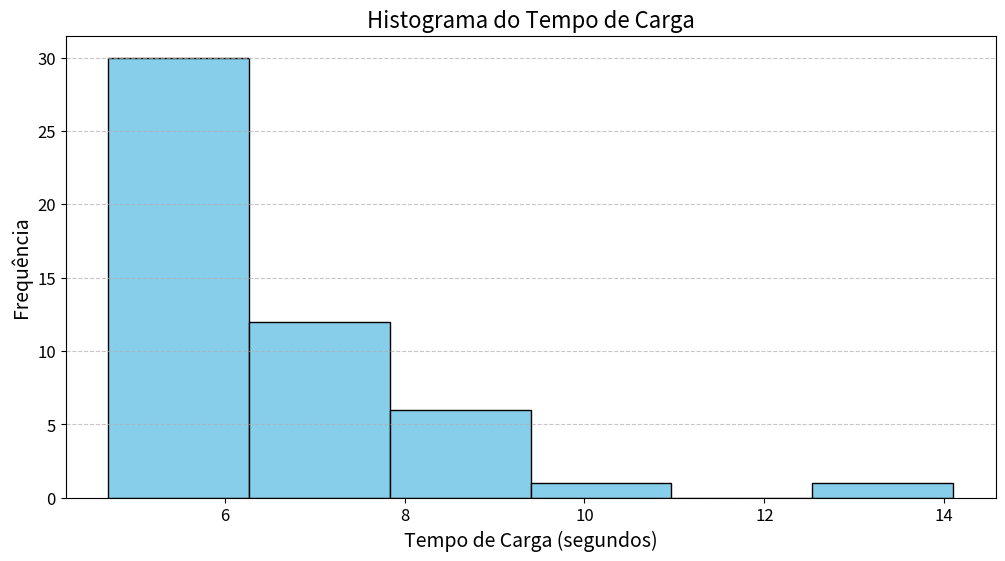
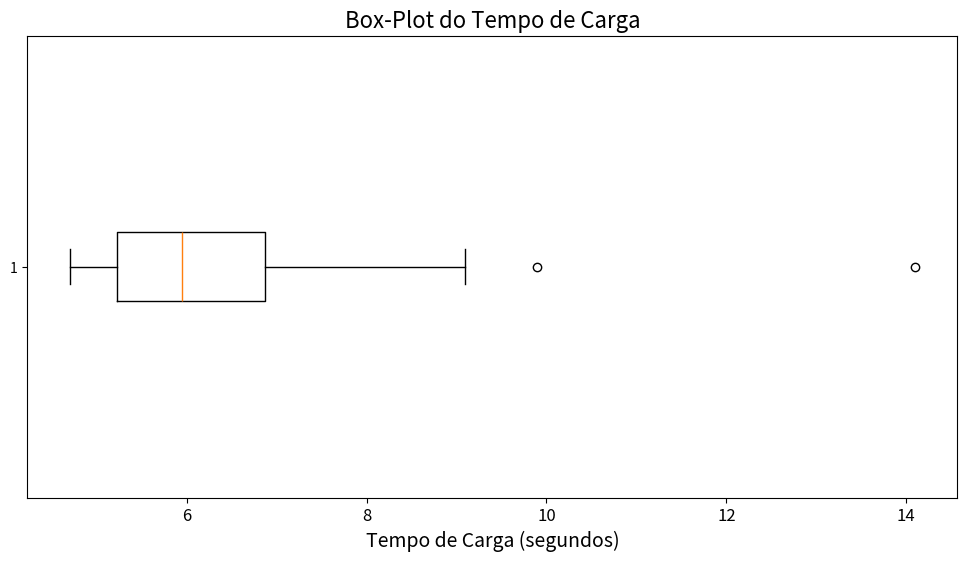

Write the Python code that produced these figures, in order.
# -*- coding: utf-8 -*-
# Considere o conjunto de dados relacionado ao tempo de carga (em segundos) de um aplicativo:
# 4,7  4,9  5,1  5,4  5,7  6,0  6,3  6,8  7,3  8,4
# 4,8  4,9  5,1  5,4  5,7  6,0  6,3  6,8  7,3  8,9
# 4,8  5,0  5,2  5,5  5,7  6,2  6,4  6,9  8,2  9,1
# 4,9  5,0  5,3  5,6  5,7  6,2  6,5  7,0  8,2  9,9
# 4,9  5,0  5,4  5,6  5,9  6,2  6,7  7,1  8,3  14,1

# A variável utilizada no conjunto de dados fornecido é uma variável quantitativa contínua:

# Quantitativa: Porque representa valores numéricos (tempo de carga em segundos).
# Contínua: Porque pode assumir qualquer valor dentro de um intervalo contínuo, incluindo casas decimais (como 4,7; 5,0; 6,8).
# Essas características indicam que estamos lidando com medições que podem ter qualquer valor real dentro de um intervalo, 
# tornando a variável ideal para ser representada por métodos como histogramas e box-plots.

import pandas as pd
import numpy as np
import matplotlib.pyplot as plt

# Dados fornecidos
dados = [
    4.7, 4.9, 5.1, 5.4, 5.7, 6.0, 6.3, 6.8, 7.3, 8.4,
    4.8, 4.9, 5.1, 5.4, 5.7, 6.0, 6.3, 6.8, 7.3, 8.9,
    4.8, 5.0, 5.2, 5.5, 5.7, 6.2, 6.4, 6.9, 8.2, 9.1,
    4.9, 5.0, 5.3, 5.6, 5.7, 6.2, 6.5, 7.0, 8.2, 9.9,
    4.9, 5.0, 5.4, 5.6, 5.9, 6.2, 6.7, 7.1, 8.3, 14.1
]

# Criando um DataFrame a partir dos dados
df = pd.DataFrame(dados, columns=['Tempo de Carga'])

# (a) Construindo classes e tabela de frequências
num_classes = 6  # Escolhemos 6 classes para agrupar os dados
frequencias, bins = np.histogram(df['Tempo de Carga'], bins=num_classes)
classes = [f"{bins[i]:.1f} - {bins[i+1]:.1f}" for i in range(len(bins) - 1)]

# Tabela de frequências com cálculo das frequências
frequencia_absoluta = pd.DataFrame({
    'Classe': classes,
    'Freq Absoluta': frequencias
})
frequencia_absoluta['Freq Relativa'] = frequencia_absoluta['Freq Absoluta'] / len(df)
frequencia_absoluta['Freq Percentual (%)'] = frequencia_absoluta['Freq Relativa'] * 100
frequencia_absoluta['Freq Acumulada'] = frequencia_absoluta['Freq Absoluta'].cumsum()
frequencia_absoluta['Freq Acumulada Relativa'] = frequencia_absoluta['Freq Acumulada'] / len(df)
frequencia_absoluta['Freq Acumulada Percentual (%)'] = frequencia_absoluta['Freq Acumulada Relativa'] * 100

# Mostrando a tabela de frequências
print("Tabela de Frequências:")
print(frequencia_absoluta)

# Salvando a tabela de frequências como imagem
fig, ax = plt.subplots(figsize=(10, 4))
ax.axis('tight')
ax.axis('off')
tabela = ax.table(
    cellText=frequencia_absoluta.values,
    colLabels=frequencia_absoluta.columns,
    cellLoc='center',
    loc='center'
)
tabela.auto_set_font_size(False)
tabela.set_fontsize(10)
plt.savefig('2-tabela_frequencias.png')
plt.show()

# (c) Histograma das classes
plt.figure(figsize=(12, 6))
plt.hist(df['Tempo de Carga'], bins=num_classes, color='skyblue', edgecolor='black')
plt.title('Histograma do Tempo de Carga', fontsize=16)
plt.xlabel('Tempo de Carga (segundos)', fontsize=14)
plt.ylabel('Frequência', fontsize=14)
plt.xticks(fontsize=12)
plt.yticks(fontsize=12)
plt.grid(axis='y', linestyle='--', alpha=0.7)
plt.savefig('2-histograma_tempo_carga.png')
plt.show()

# (d) Função para construir o diagrama de ramo e folhas
dados_ordenados = sorted(dados)
ramos = {}

for valor in dados_ordenados:
    ramo = int(valor)
    folha = int(round((valor - ramo) * 10))
    if ramo not in ramos:
        ramos[ramo] = []
    ramos[ramo].append(folha)

fig, ax = plt.subplots(figsize=(8, 6))
ax.axis('tight')
ax.axis('off')

tabela = []
for ramo, folhas in ramos.items():
    folhas_str = " ".join(map(str, folhas))
    tabela.append([f"{ramo} | {folhas_str}"])

ax.table(
    cellText=tabela,
    colLabels=["Diagrama de Ramo e Folhas"],
    cellLoc='left',
    loc='center',
    fontsize=12
)
plt.savefig('2-diagrama_ramo_folhas.png')
plt.show()

# Interpretação do Diagrama de Ramo-e-Folhas
# O diagrama de ramo-e-folhas é uma maneira de representar os dados de forma ordenada, que permite visualizar 

# rapidamente a distribuição dos valores. Nesse tipo de diagrama:
# Ramo: Representa a parte inteira do valor (por exemplo, 4).
# Folha: Representa a parte decimal, multiplicada por 10 (por exemplo, 7 para 4,7).


# Esse diagrama serve para:
# Facilitar a visualização dos dados e identificar a frequência dos valores.
# Mostrar a forma da distribuição, destacando a concentração dos dados.
# Evidenciar possíveis outliers.

# Interpretação dos Dados:
# No diagrama, podemos observar que a maioria dos tempos de carga está concentrada nos valores 4, 5 e 6.
# Há algumas folhas nos ramos 8 e 9, indicando alguns tempos de carga mais longos.
# Um outlier significativo está no ramo 14, que é o valor 14,1. Isso indica que houve um tempo de carga muito acima da média, fora do padrão dos outros valores.

# (e) Box-plot do tempo de carga
plt.figure(figsize=(12, 6))
plt.boxplot(df['Tempo de Carga'], vert=False)
plt.title('Box-Plot do Tempo de Carga', fontsize=16)
plt.xlabel('Tempo de Carga (segundos)', fontsize=14)
plt.xticks(fontsize=12)
plt.savefig('2-boxplot_tempo_carga.png')
plt.show()

# Interpretação do Box-Plot
# O box-plot (ou gráfico de caixa) é uma representação gráfica que mostra a distribuição dos dados de forma resumida. Ele fornece informações como:
# Caixa: Representa o intervalo interquartil (IQR), que vai do primeiro quartil (Q1) ao terceiro quartil (Q3), contendo os 50% centrais dos dados.
# Linha no meio da caixa: Representa a mediana, que é o valor central dos dados.
# "Bigodes" (Whiskers): Representam os limites dos dados, geralmente definidos como 1,5 vezes o IQR para cada lado. Valores fora desses limites são considerados outliers.
# Pontos fora dos "bigodes": Representam os outliers, que são valores que se desviam significativamente do resto da distribuição.

# Interpretação dos Dados:
# A mediana está em torno de 5,7, indicando que metade dos tempos de carga está abaixo desse valor e metade acima.
# A caixa mostra que a maioria dos dados está concentrada entre aproximadamente 5,0 e 6,9 segundos, o que corresponde ao IQR.
# Um outlier significativo aparece em 14,1 segundos, que está fora do padrão dos outros valores e indica um tempo de carga anormalmente alto em comparação com os demais.

# Para Que Cada Representação Serve
# Diagrama de Ramo-e-Folhas: Serve para visualizar rapidamente a distribuição e concentração dos dados, além de ajudar a identificar a ordem e a frequência dos valores. 
# É uma boa escolha para pequenas quantidades de dados.

# Box-Plot: É útil para resumir a distribuição dos dados, mostrar a mediana, os quartis, e identificar outliers. 
# Ele fornece uma visão geral da variabilidade dos dados e é particularmente útil para comparar distribuições entre diferentes grupos.
